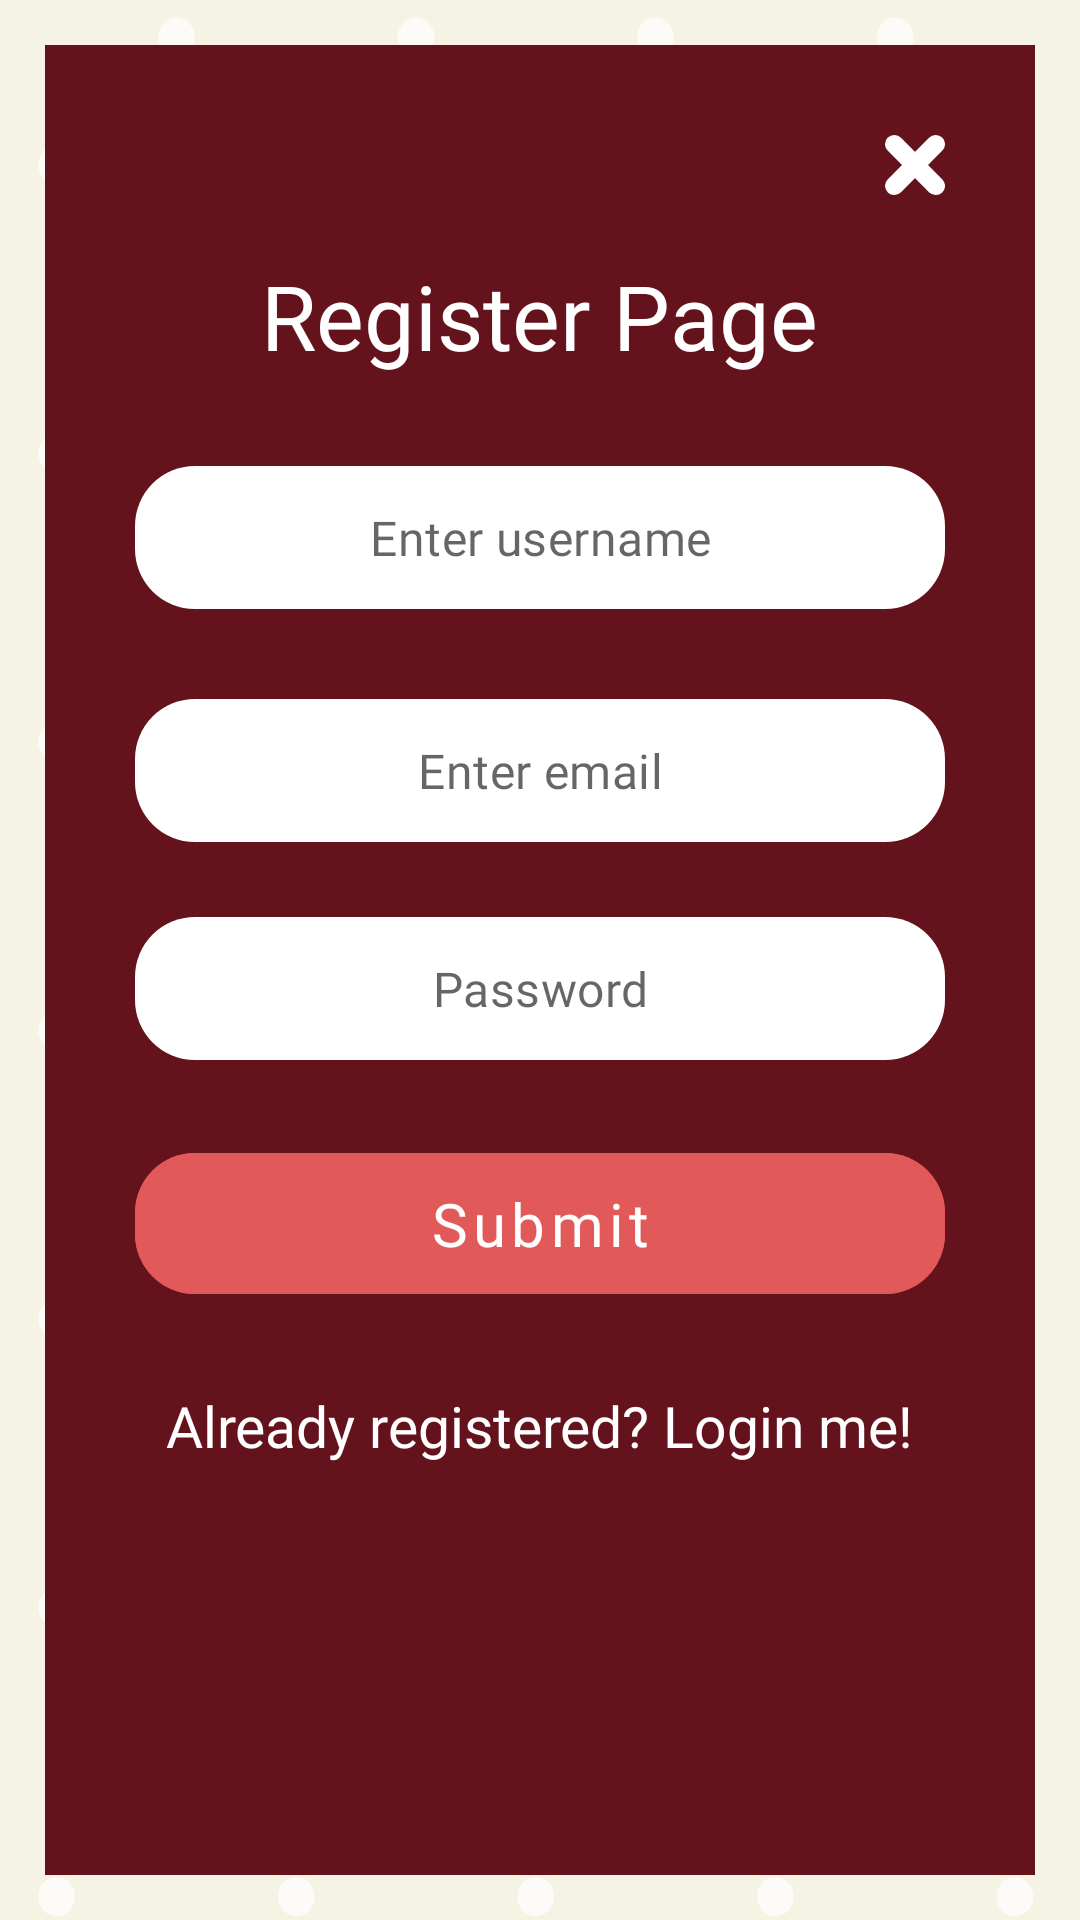

Write the Android layout XML for this screen, with the resource values it uses.
<!-- AndroidManifest.xml: application theme AppTheme -->
<!-- res/layout/register_page.xml -->
<?xml version="1.0" encoding="utf-8"?>
<RelativeLayout xmlns:android="http://schemas.android.com/apk/res/android"
    xmlns:app="http://schemas.android.com/apk/res-auto"
    android:orientation="vertical"
    android:layout_width="match_parent"
    android:layout_height="match_parent"
    android:background="@drawable/bg">

    <RelativeLayout
        android:layout_width="match_parent"
        android:layout_margin="15dp"
        android:paddingLeft="30dp"
        android:paddingRight="30dp"
        android:layout_height="match_parent"
        android:background="@color/brown">

        <ImageView
            android:layout_width="20dp"
            android:id="@+id/register_close_button"
            android:layout_height="20dp"
            android:background="@drawable/ic_close_button"
            android:layout_alignParentRight="true"
            android:onClick="login_close"
            android:layout_marginTop="30dp"/>

        <TextView
            android:layout_width="wrap_content"
            android:layout_height="wrap_content"
            android:layout_centerHorizontal="true"
            android:id="@+id/register_text_view"
            android:text="Register Page"
            android:layout_marginTop="20dp"
            android:fontFamily="@font/futara"
            android:textColor="@color/white"
            android:layout_below="@id/register_close_button"
            android:textSize="30sp"
            />

        <com.google.android.material.textfield.TextInputLayout
            android:id="@+id/register_username_input_layout"
            style="@style/LoginTextInputLayoutStyle"
            android:layout_width="match_parent"
            android:layout_height="wrap_content"
            android:layout_marginTop="30dp"
            app:boxBackgroundColor="@color/white"
            app:boxCornerRadiusBottomEnd="20dp"
            app:boxCornerRadiusBottomStart="20dp"
            app:boxCornerRadiusTopEnd="20dp"
            app:boxCornerRadiusTopStart="20dp"
            app:hintEnabled="false"
            app:layout_constraintEnd_toEndOf="parent"
            app:layout_constraintStart_toStartOf="parent"
            android:layout_below="@id/register_text_view"
            >

            <com.google.android.material.textfield.TextInputEditText
                android:id="@+id/register_username_input"
                android:layout_width="match_parent"
                android:layout_height="wrap_content"
                android:fontFamily="@font/futara"
                android:gravity="center"
                android:hint="Enter username"
                android:inputType="textCapSentences"
                android:singleLine="true" />

        </com.google.android.material.textfield.TextInputLayout>

        <com.google.android.material.textfield.TextInputLayout
            android:id="@+id/register_email_input_layout"
            style="@style/LoginTextInputLayoutStyle"
            android:layout_width="match_parent"
            android:layout_height="wrap_content"
            android:layout_marginTop="30dp"
            app:boxBackgroundColor="@color/white"
            app:boxCornerRadiusBottomEnd="20dp"
            app:boxCornerRadiusBottomStart="20dp"
            app:boxCornerRadiusTopEnd="20dp"
            app:boxCornerRadiusTopStart="20dp"
            app:hintEnabled="false"
            app:layout_constraintEnd_toEndOf="parent"
            app:layout_constraintStart_toStartOf="parent"
            android:layout_below="@id/register_username_input_layout"
            >

            <com.google.android.material.textfield.TextInputEditText
                android:id="@+id/login_email_input"
                android:layout_width="match_parent"
                android:layout_height="wrap_content"
                android:fontFamily="@font/futara"
                android:gravity="center"
                android:hint="Enter email"
                android:inputType="textEmailAddress"
                android:singleLine="true" />

        </com.google.android.material.textfield.TextInputLayout>
        <com.google.android.material.textfield.TextInputLayout
            android:id="@+id/register_password_input_layout"
            style="@style/LoginTextInputLayoutStyle"
            android:layout_width="match_parent"
            android:layout_height="wrap_content"
            android:layout_marginTop="25dp"
            app:boxBackgroundColor="@color/white"
            app:boxCornerRadiusBottomEnd="20dp"
            app:boxCornerRadiusBottomStart="20dp"
            app:boxCornerRadiusTopEnd="20dp"
            app:boxCornerRadiusTopStart="20dp"
            app:hintEnabled="false"
            app:layout_constraintEnd_toEndOf="parent"
            app:layout_constraintStart_toStartOf="parent"
            android:layout_below="@id/register_email_input_layout"
            >

            <com.google.android.material.textfield.TextInputEditText
                android:id="@+id/login_password_input"
                android:layout_width="match_parent"
                android:layout_height="wrap_content"
                android:fontFamily="@font/futara"
                android:gravity="center"
                android:hint="Password"
                android:inputType="textPassword"
                android:singleLine="true" />

        </com.google.android.material.textfield.TextInputLayout>
        <com.google.android.material.button.MaterialButton
            android:id="@+id/register_button"
            style="@style/Widget.MaterialComponents.Button.UnelevatedButton"
            android:layout_width="match_parent"
            android:layout_height="wrap_content"
            android:backgroundTint="@color/red"
            android:onClick="login_submit"
            android:fontFamily="@font/futara"
            android:paddingTop="10dp"
            android:paddingBottom="10dp"
            android:text="Submit"
            android:textAllCaps="false"
            android:textSize="20sp"
            android:layout_marginTop="25dp"
            app:cornerRadius="20dp"
            android:layout_below="@id/register_password_input_layout"

            />

        <TextView
            android:layout_width="wrap_content"
            android:layout_height="wrap_content"
            android:layout_centerHorizontal="true"
            android:id="@+id/login_text_view"
            android:text="Already registered? Login me!"
            android:layout_marginTop="25dp"
            android:fontFamily="@font/futara"
            android:textColor="@color/white"
            android:layout_below="@id/register_button"
            android:textSize="19sp"
            />

        <ProgressBar
            android:id="@+id/progressBar"
            android:visibility="gone"
            android:layout_marginTop="30dp"
            style="?android:attr/progressBarStyle"
            android:layout_width="wrap_content"
            android:layout_height="wrap_content" />
    </RelativeLayout>

</RelativeLayout>
<!-- resources referenced by this layout -->
<resources>
  <color name="brown">#64121b</color>
  <color name="red">#e25959</color>
  <color name="white">#ffffff</color>
  <!-- drawable bg: png bitmap (drawable-v24, 39806 bytes) -->
  <!-- drawable ic_close_button (drawable) -->
  <vector android:height="24dp" android:viewportHeight="35.91"
      android:viewportWidth="35.07" android:width="24dp" xmlns:android="http://schemas.android.com/apk/res/android">
      <path android:fillColor="#00000000"
          android:pathData="M5.44,5.44L29.64,30.47"
          android:strokeColor="#fff" android:strokeLineCap="round" android:strokeWidth="10.88"/>
      <path android:fillColor="#00000000"
          android:pathData="M29.64,5.44L5.44,30.47"
          android:strokeColor="#fff" android:strokeLineCap="round" android:strokeWidth="10.88"/>
  </vector>
  <style name="LoginTextInputLayoutStyle" parent="Widget.MaterialComponents.TextInputLayout.OutlinedBox.Dense">
          <item name="boxStrokeColor">@color/white</item>
          <item name="boxStrokeWidth">0dp</item>
      </style>
  <style name="AppTheme" parent="Theme.MaterialComponents.Light.NoActionBar">
          
          <item name="colorPrimary">@color/colorPrimary</item>
          <item name="colorPrimaryDark">@color/colorPrimaryDark</item>
          <item name="colorAccent">@color/colorAccent</item>
      </style>
  <color name="colorPrimary">#008577</color>
  <color name="colorPrimaryDark">#64121b</color>
  <color name="colorAccent">#D81B60</color>
</resources>
